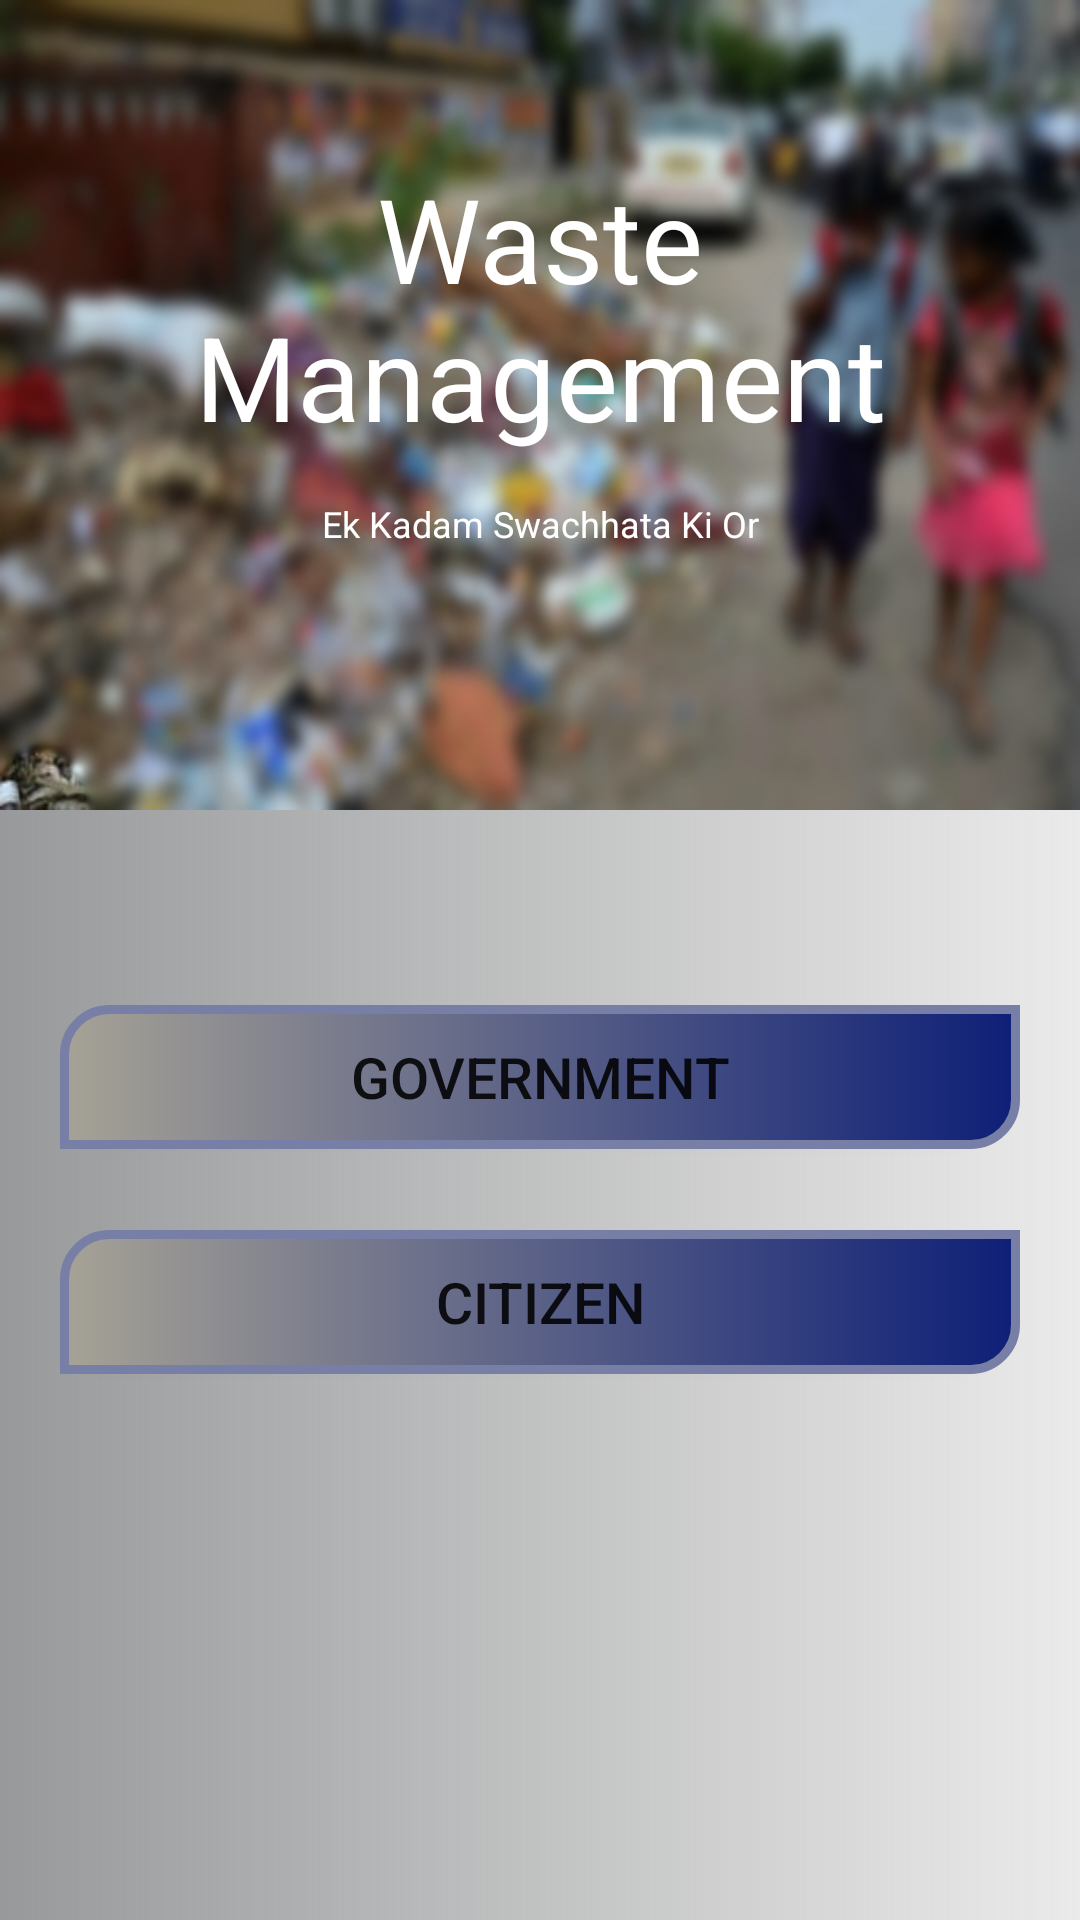

Layout XML and referenced resources for this Android screen:
<!-- AndroidManifest.xml: application theme Theme.Hackerthon -->
<!-- res/layout/activity_main.xml -->
<?xml version="1.0" encoding="utf-8"?>
<RelativeLayout xmlns:android="http://schemas.android.com/apk/res/android"
    xmlns:app="http://schemas.android.com/apk/res-auto"
    xmlns:tools="http://schemas.android.com/tools"
    android:layout_width="match_parent"
    android:layout_height="match_parent"
    android:background="@drawable/but11"
    tools:context=".MainActivity">

<LinearLayout
    android:layout_width="match_parent"
    android:layout_height="270dp"
    android:id="@+id/firstll"
    android:gravity="center"
    android:background="@drawable/peo3"
    android:orientation="vertical">
    <TextView
        android:id="@+id/textview1"
        android:layout_width="match_parent"
        android:layout_height="wrap_content"
        android:gravity="center"
        android:padding="10dp"
        android:text="@string/waste_management"
        android:textColor="@color/white"
        android:textSize="39sp" />
    <TextView
        android:id="@+id/textview2"
        android:layout_width="match_parent"
        android:layout_height="wrap_content"
        android:text="Ek Kadam Swachhata Ki Or"
        android:gravity="center"
        android:layout_marginTop="5dp"
        android:layout_marginBottom="44dp"

        android:textColor="@color/white"
        android:textSize="12sp" />

</LinearLayout>
    <androidx.appcompat.widget.AppCompatButton
        android:id="@+id/govern"
        android:layout_width="match_parent"
        android:layout_height="wrap_content"
android:background="@drawable/but7"

        android:layout_marginStart="20dp"
        android:layout_marginTop="65dp"
        android:layout_marginEnd="20dp"

        android:layout_marginBottom="0dp"
        android:gravity="center"
        android:layout_below="@id/firstll"
        android:padding="10dp"
        android:text="@string/government"
        android:textSize="19sp" />

    <androidx.appcompat.widget.AppCompatButton
        android:id="@+id/citizen"

        android:layout_width="match_parent"
        android:layout_height="wrap_content"
android:background="@drawable/but7"
android:layout_below="@id/govern"
        android:layout_marginStart="20dp"
        android:layout_marginTop="27dp"
        android:layout_marginEnd="20dp"

        android:layout_marginBottom="20dp"
        android:padding="10dp"
        android:text="@string/citizen"
        android:textSize="19sp" />


</RelativeLayout>
<!-- resources referenced by this layout -->
<resources>
  <!-- drawable but11 (drawable) -->
  <?xml version="1.0" encoding="utf-8"?>
  <shape xmlns:android="http://schemas.android.com/apk/res/android">
      <solid android:color="#D1D2D8"/>
      <gradient
          android:angle="180"
          android:startColor="#25777272"
          android:endColor="#97999A"
          />
  </shape>
  <!-- drawable but7 (drawable) -->
  <?xml version="1.0" encoding="utf-8"?>
  <shape xmlns:android="http://schemas.android.com/apk/res/android"
      android:shape="rectangle">
      <solid android:color="@color/white"/>
      <corners android:topLeftRadius="15dp"
          android:bottomRightRadius="15dp" />
      <stroke android:color="#787FA6"
          android:width="3dp"/>
      <gradient
  
          android:centerX="120"
          android:startColor="#0E1F77"
          android:endColor="#A6A296"
          android:angle="180"/>
  </shape>
  <!-- drawable peo3: jpg bitmap (drawable, 114530 bytes) -->
  <string name="citizen">Citizen</string>
  <string name="government">Government</string>
  <string name="waste_management">Waste Management</string>
  <style name="Theme.Hackerthon" parent="Theme.MaterialComponents.DayNight.NoActionBar">
          
          <item name="colorPrimary">@color/purple_500</item>
          <item name="colorPrimaryVariant">@color/purple_700</item>
          <item name="colorOnPrimary">@color/white</item>
          
          <item name="colorSecondary">@color/teal_200</item>
          <item name="colorSecondaryVariant">@color/teal_700</item>
          <item name="colorOnSecondary">@color/black</item>
          
          <item name="android:statusBarColor">?attr/colorPrimaryVariant</item>
          
      </style>
  <!-- not gathered from this repository: default colours our renderer supplied (Android Studio template values) -->
  <color name="purple_500">#FF6200EE</color>
  <color name="purple_700">#FF3700B3</color>
  <color name="teal_200">#FF03DAC5</color>
  <color name="teal_700">#FF018786</color>
  <color name="black">#FF000000</color>
  <color name="white">#FFFFFFFF</color>
</resources>
